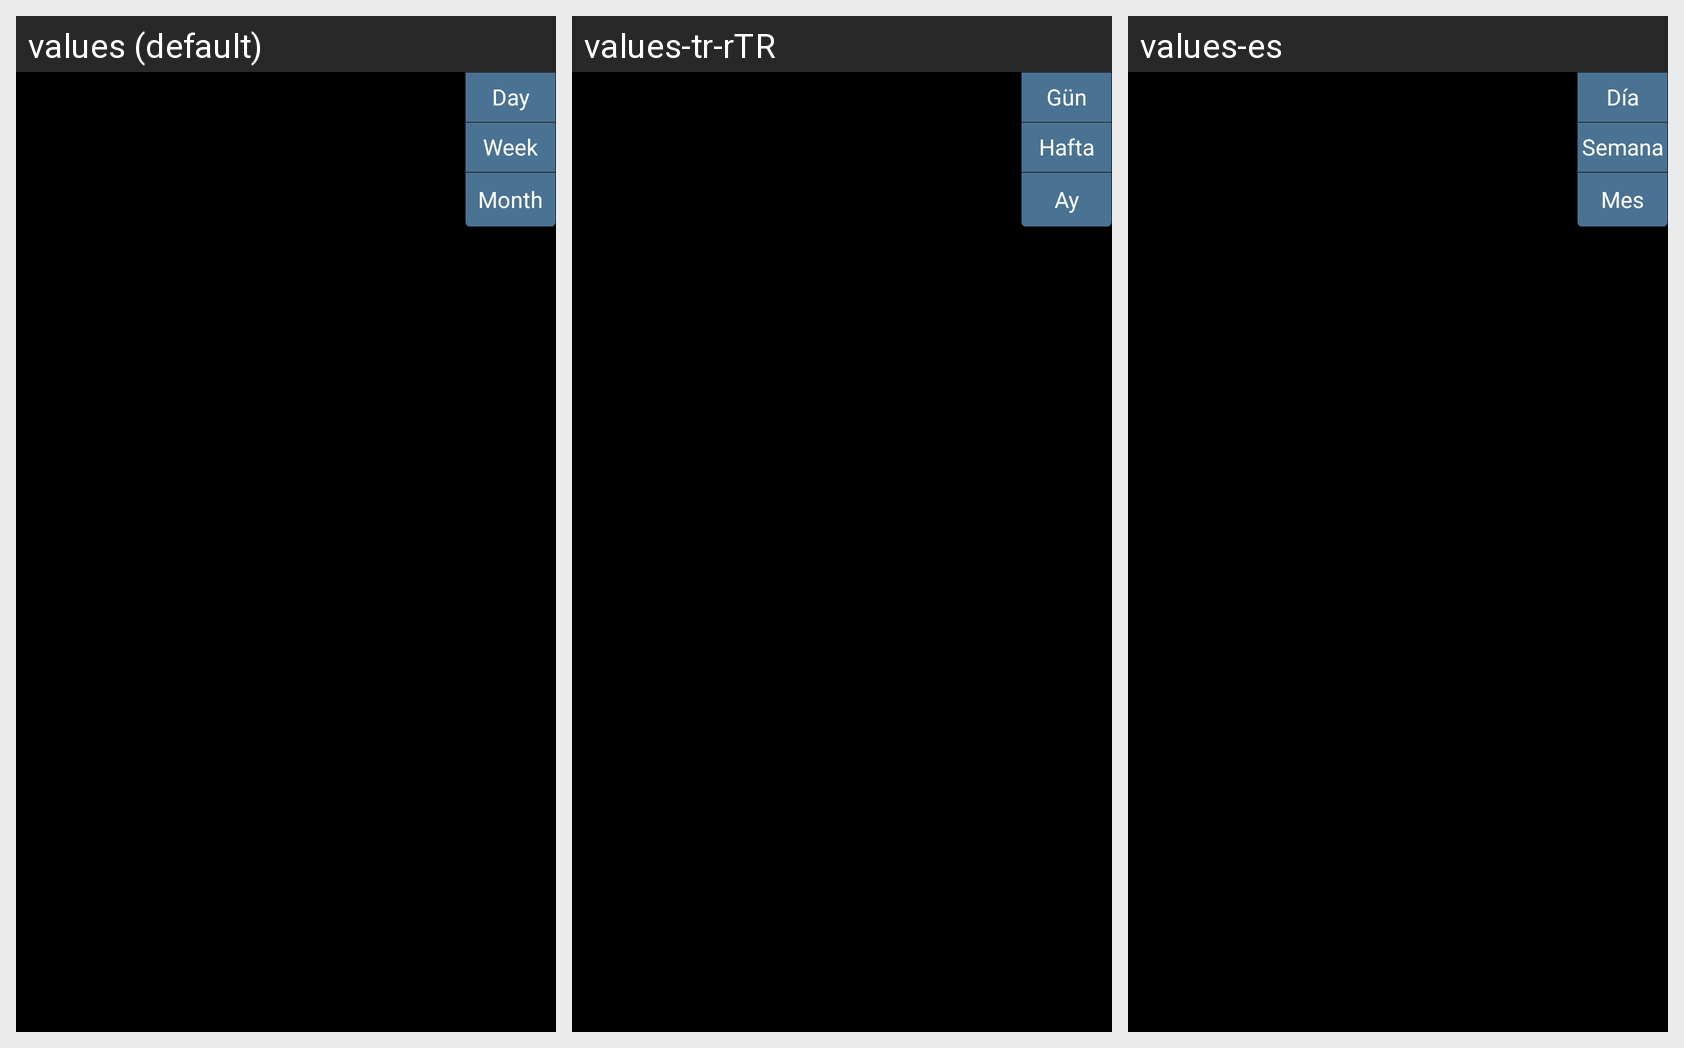

The same Android screen rendered under several of its app's locales, left to right. List the strings drawn on it with the default value and each locale's translation.
Android screen res/layout/custom_pooupwindow.xml rendered under 3 locales, left to right: values (default), values-tr-rTR, values-es. Device: Nexus 5 (rendered at 1080×1920; each locale shown at half size, 540×960, under a caption strip naming it); theme AppTheme.
Other locales in the repository, not shown: values-fr, values-zh-rCN, values-zh-rTW.
Strings drawn on this screen, with the default value and each locale's value (text and hints the layout hard-codes, and strings that could not be matched under every locale, appear in the picture but are not listed):

str_date
  values: Day
  values-tr-rTR: Gün
  values-es: Día

str_week
  values: Week
  values-tr-rTR: Hafta
  values-es: Semana

str_mouth
  values: Month
  values-tr-rTR: Ay
  values-es: Mes
